Run: headless pygame with SDL's dummy video driver; simulated clock (each Clock.tick advances the game by its frame time, no real sleeping); random seed 0; keys injected as events and as key.get_pressed() state; mouse plan: one left click at the window centre at the start of phase 2, then a move to the lower-right quarter at the start of phase 3.
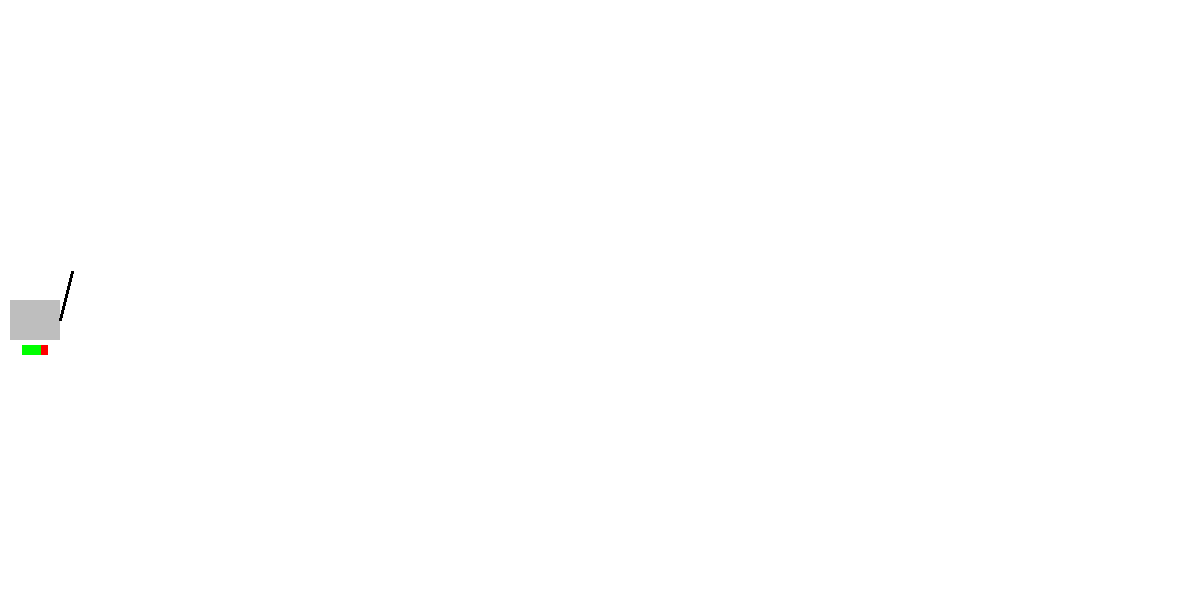
Frame 1 of 4 · flips 1–60 · no input
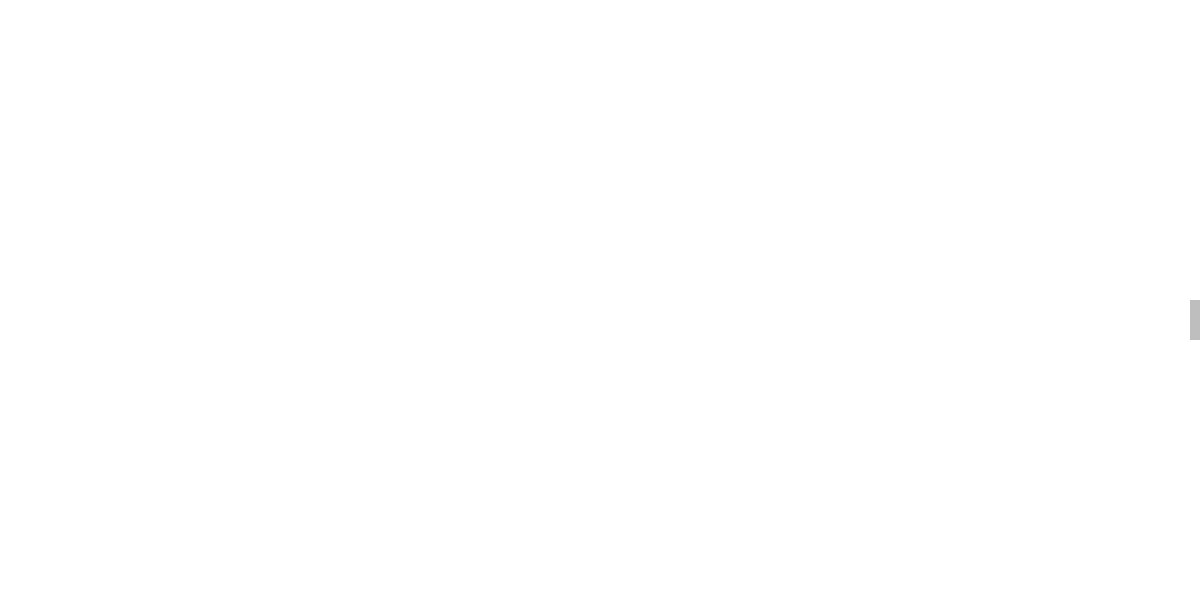
Frame 2 of 4 · flips 61–180 · clicked the window centre · tapped SPACE, RETURN · held RIGHT (→), D
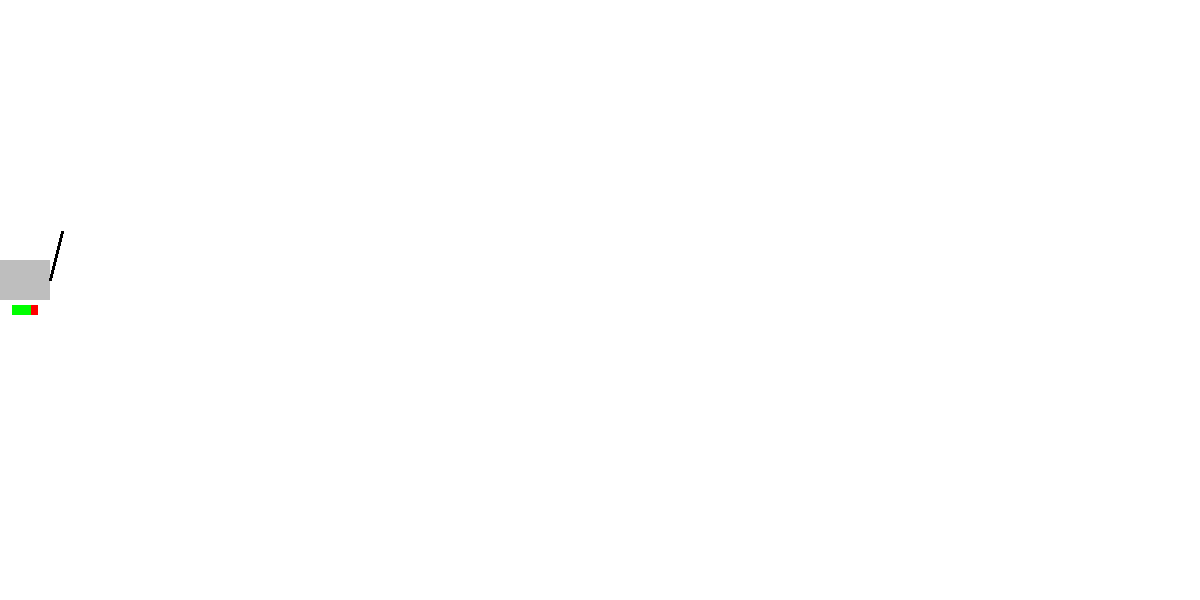
Frame 3 of 4 · flips 181–300 · moved the mouse to the lower-right quarter · held DOWN (↓), S
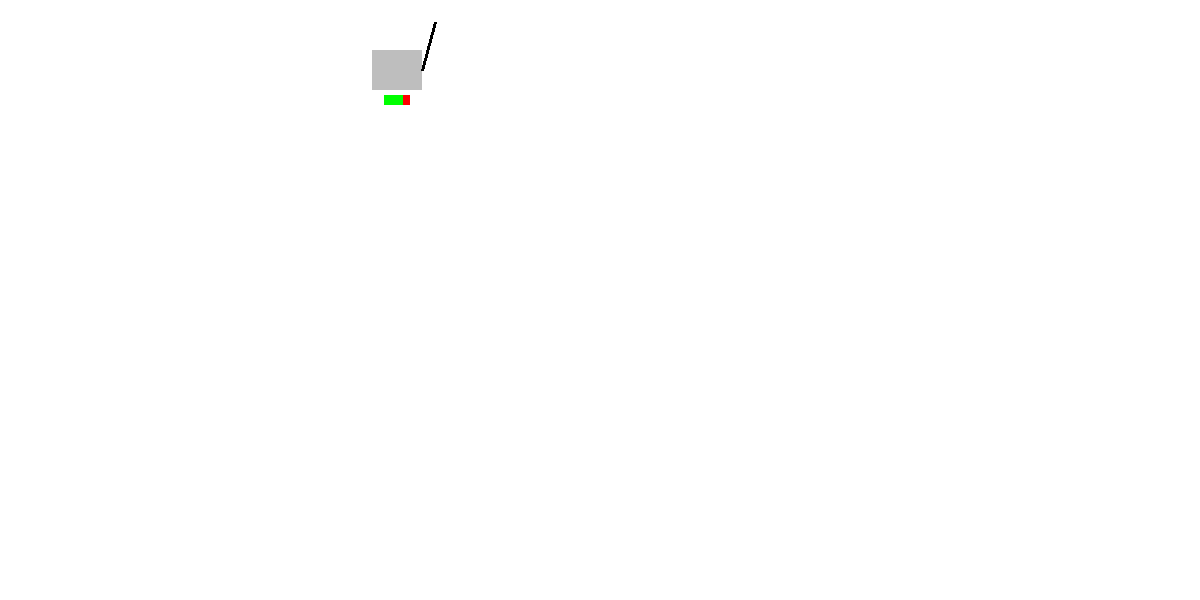
Frame 4 of 4 · flips 301–420 · held LEFT (←), A, UP (↑), W

The pygame program that drew these frames:

import pygame
import math as m
from pygame.draw import circle
from pygame.draw import polygon
from pygame.draw import rect
from pygame.draw import line
from pygame.draw import arc
from random import randint
import math as m
import pygame.freetype
pygame.init()

FPS = 60
screen_height=600
screen_width=1200
screen = pygame.display.set_mode((screen_width, screen_height))
tick=0

RED = (255, 0, 0)
BLUE = (0, 0, 255)
YELLOW = (255, 255, 0)
GREEN = (0, 255, 0)
MAGENTA = (255, 0, 255)
CYAN = (0, 255, 255)
BLACK = (0, 0, 0)
COLORS = [RED, BLUE, YELLOW, GREEN, MAGENTA, CYAN]
f=[]

class Sword:
    def __init__(self,l,phi,sharp,owner):
        self.l = l
        self.phi = phi
        self.sharp = sharp
        self.owner = owner
    def strike(self):
        self.phi = 5*m.pi/12
        self.sharp = 1
class Bow:
    def __init__(self,w,h,phi,tension,owner):
        self.h = h
        self.w = w
        self.phi = phi
        self.tension = tension
        self.owner = owner
    def pull(self):
        if self.owner.weapon == 'bow':
            self.tension = 0.1
    def draw(self):
        if self.owner.weapon == 'bow':
            f.append(Arrow(self.owner.x+self.owner.width,self.owner.y+self.owner.height/2,self.tension/3+10))
            self.tension = 0
class Arrow:
    def __init__(self,x,y,speed):
        self.x = x
        self.y = y
        self.speed = speed
    def fly(self):
        self.x=self.x+self.speed
        line(screen,(0,0,0),(self.x,self.y),(self.x+20,self.y),3)
class Unit:
    def __init__(self,x,y,width,height,Vx,Vy,dV,hp,weapon,buttons):
        self.x=x
        self.y=y
        self.width=width
        self.height=height
        self.Vx=Vx
        self.Vy=Vy
        self.dV=dV
        self.hp=hp
        self.weapon = weapon
        self.buttons=buttons
    def stay(self):
        '''
        отрисовываем танк
        '''
        rect(screen,'grey',(self.x,self.y,self.width,self.height))
        rect(screen,'green',(self.x+0.25*self.width,self.y+self.height+5,self.width*0.5*self.hp/100+1,10))
        rect(screen,'red',(self.x+0.25*self.width+self.width*0.5*self.hp/100,self.y+self.height+5,self.width*0.5*(100-self.hp)/100+1,10))
        if self.weapon == 'sword':
            self.hold_a_sword(sword)
        if self.weapon == 'bow':
            self.hold_a_bow(bow) 
    def change_direction(self,event):
        '''
        передвигаем юнита
        '''
        if event.type == pygame.KEYDOWN:
            if event.unicode == str(self.buttons[2]):
                self.Vx -= self.dV
            if event.unicode == str(self.buttons[3]):
                self.Vx += self.dV
            if event.unicode == str(self.buttons[0]):
                self.Vy -= self.dV
            if event.unicode == str(self.buttons[1]):
                self.Vy += self.dV
        if event.type == pygame.KEYUP:
            if event.unicode == str(self.buttons[2]):
                self.Vx += self.dV
            if event.unicode == str(self.buttons[3]):
                self.Vx -= self.dV
            if event.unicode == str(self.buttons[0]):
                self.Vy += self.dV
            if event.unicode == str(self.buttons[1]):
                self.Vy -= self.dV
    def move(self):
        if self.Vx == 0 or self.Vy == 0:
            self.x += self.Vx
            self.y += self.Vy
        else:
            self.Vx = self.Vx/m.sqrt(2)
            self.Vy = self.Vy/m.sqrt(2)
            self.x += self.Vx
            self.y += self.Vy
            self.Vx = self.Vx*m.sqrt(2)
            self.Vy = self.Vy*m.sqrt(2)
        if self.y<-self.height:
            self.y=screen_height-self.height
        if self.y>screen_height:
            self.y=0
        if self.x<-self.width:
            self.x=screen_width-self.width
        if self.x>screen_width:
            self.x=0
    def hold_a_sword(self,sword):
        line(screen,(0,0,0),(self.x+self.width,self.y+self.height/2),
             (self.x+self.width+sword.l*m.cos(sword.phi),
              self.y+self.height/2-sword.l*m.sin(sword.phi)),3)
        if sword.sharp == 1:
            sword.phi -= m.pi/30
        if sword.phi <= -5*m.pi/12:
            sword.sharp = 0
            sword.phi = 5*m.pi/12
    def hold_a_bow(self,bow):
        if (bow.tension > 0) and bow.tension < 100:
            bow.tension += 2.5
        arc(screen,(0,0,0),(self.x+self.width-bow.w/2,self.y+self.height/2-bow.h/2,bow.w,bow.h),-m.pi/2,m.pi/2,3)
        rect(screen,'yellow',(self.x+0.25*self.width,self.y+self.height+20,self.width*0.5*bow.tension/100+1,10))
        rect(screen,'grey',(self.x+0.25*self.width+self.width*0.5*bow.tension/100,self.y+self.height+20,self.width*0.5*(100-bow.tension)/100+1,10))
        
    def change_weapon(self):
        if self.weapon == 'sword':
           self.weapon = 'bow'
        elif self.weapon == 'bow':
           self.weapon = 'sword'
                   
pygame.display.update()
clock = pygame.time.Clock()
finished = False
hero = Unit(10,300,50,40,0,0,10,75,'sword',('w','s','a','d'))
sword = Sword(50,5*m.pi/12,0,hero)
bow = Bow(35,25,0,0,hero)
while not finished:
    clock.tick(FPS)
    hero.stay()
    hero.move()
    for i in range (len(f)):
        f[i].fly()    
    for event in pygame.event.get():
        if event.type == pygame.QUIT:
            finished = True
        elif event.type == pygame.KEYDOWN:
            hero.change_direction(event)
        elif event.type == pygame.KEYUP:
            hero.change_direction(event)
        elif event.type == pygame.MOUSEBUTTONDOWN and event.button == 1:
            sword.strike()
        elif event.type == pygame.MOUSEBUTTONDOWN and event.button == 2:
            hero.change_weapon()
        elif event.type == pygame.MOUSEBUTTONDOWN and event.button == 3:
            bow.pull()
        elif event.type == pygame.MOUSEBUTTONUP and event.button == 3:
            bow.draw()
    pygame.display.update()
    screen.fill((255,255,255))
    tick=tick+1
pygame.quit()
